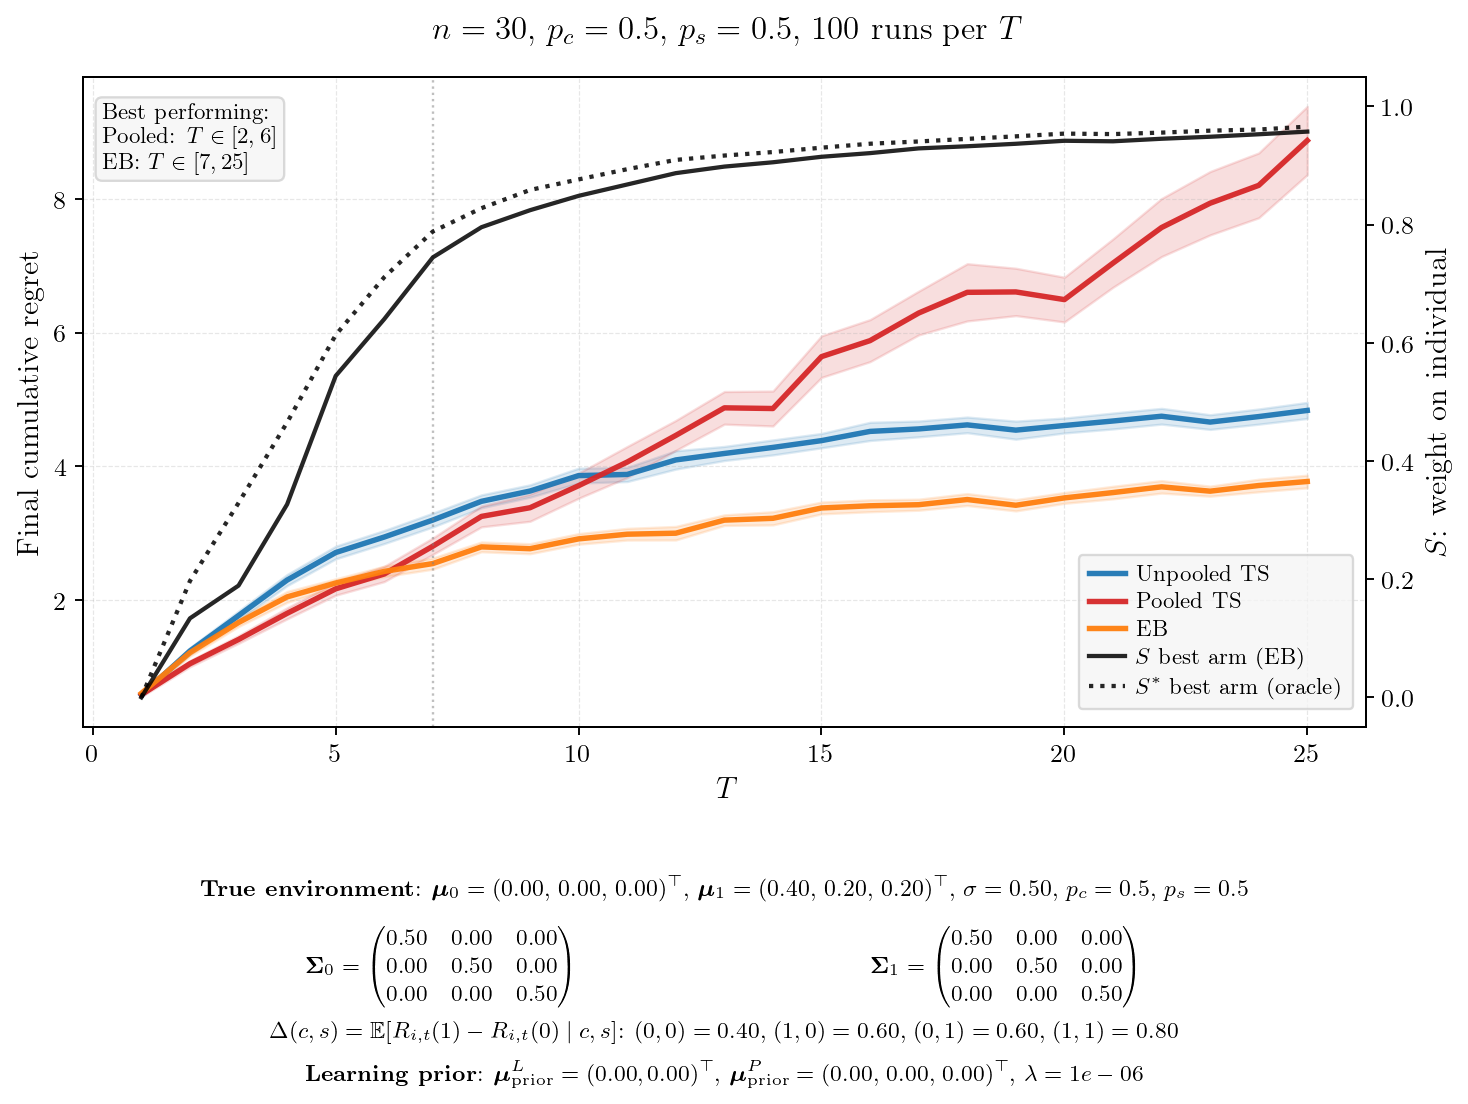

The file beside this chart, header and first rows:
T, mean_unpooled, se_unpooled, mean_pooled, se_pooled, mean_eb, se_eb, mean_hier, se_hier, S_best, S_other, Sstar_best, Sstar_other, winner
1, 0.5827, 0.0182, 0.5871, 0.0154, 0.6077, 0.0169, 0.0000, 0.0000, 0.0000, 0.0000, 0.0000, 0.0000, Unpooled
2, 1.24, 0.0255, 1.05, 0.0234, 1.215, 0.0259, 0.0000, 0.0000, 0.1337, 0.1278, 0.1969, 0.1913, Pooled
3, 1.769, 0.0344, 1.412, 0.0290, 1.665, 0.0305, 0.0000, 0.0000, 0.1891, 0.1890, 0.3290, 0.3281, Pooled
4, 2.3, 0.0425, 1.803, 0.0420, 2.049, 0.0416, 0.0000, 0.0000, 0.3266, 0.3078, 0.4652, 0.4427, Pooled
5, 2.712, 0.0482, 2.169, 0.0487, 2.256, 0.0318, 0.0000, 0.0000, 0.5439, 0.4305, 0.6132, 0.5226, Pooled
6, 2.944, 0.0500, 2.391, 0.0581, 2.43, 0.0399, 0.0000, 0.0000, 0.6401, 0.4838, 0.7110, 0.5770, Pooled
7, 3.197, 0.0527, 2.807, 0.0627, 2.547, 0.0428, 0.0000, 0.0000, 0.7445, 0.5415, 0.7883, 0.6167, EB
8, 3.477, 0.0493, 3.252, 0.0797, 2.796, 0.0372, 0.0000, 0.0000, 0.7955, 0.6018, 0.8277, 0.6539, EB
9, 3.631, 0.0472, 3.381, 0.1034, 2.769, 0.0383, 0.0000, 0.0000, 0.8243, 0.5973, 0.8585, 0.6576, EB
10, 3.861, 0.0568, 3.711, 0.0957, 2.916, 0.0404, 0.0000, 0.0000, 0.8486, 0.6265, 0.8764, 0.6768, EB
11, 3.879, 0.0541, 4.064, 0.1183, 2.986, 0.0446, 0.0000, 0.0000, 0.8678, 0.6511, 0.8937, 0.6989, EB
12, 4.096, 0.0700, 4.462, 0.1142, 3.001, 0.0516, 0.0000, 0.0000, 0.8870, 0.6582, 0.9094, 0.6975, EB
13, 4.192, 0.0537, 4.875, 0.1244, 3.196, 0.0403, 0.0000, 0.0000, 0.8981, 0.6877, 0.9168, 0.7230, EB
14, 4.283, 0.0571, 4.864, 0.1332, 3.223, 0.0503, 0.0000, 0.0000, 0.9054, 0.6811, 0.9227, 0.7224, EB
15, 4.385, 0.0547, 5.64, 0.1585, 3.378, 0.0450, 0.0000, 0.0000, 0.9147, 0.7064, 0.9301, 0.7405, EB
16, 4.522, 0.0694, 5.879, 0.1603, 3.41, 0.0452, 0.0000, 0.0000, 0.9209, 0.7100, 0.9368, 0.7421, EB
17, 4.559, 0.0603, 6.292, 0.1669, 3.427, 0.0422, 0.0000, 0.0000, 0.9289, 0.7240, 0.9406, 0.7528, EB
18, 4.62, 0.0597, 6.601, 0.2184, 3.504, 0.0455, 0.0000, 0.0000, 0.9325, 0.7184, 0.9450, 0.7497, EB
19, 4.541, 0.0689, 6.607, 0.1807, 3.418, 0.0431, 0.0000, 0.0000, 0.9367, 0.7246, 0.9493, 0.7561, EB
20, 4.611, 0.0570, 6.493, 0.1706, 3.529, 0.0413, 0.0000, 0.0000, 0.9418, 0.7202, 0.9539, 0.7596, EB
21, 4.678, 0.0605, 7.038, 0.1842, 3.608, 0.0478, 0.0000, 0.0000, 0.9409, 0.7241, 0.9531, 0.7584, EB
22, 4.749, 0.0600, 7.57, 0.2212, 3.694, 0.0476, 0.0000, 0.0000, 0.9452, 0.7339, 0.9556, 0.7624, EB
23, 4.662, 0.0560, 7.934, 0.2417, 3.629, 0.0382, 0.0000, 0.0000, 0.9486, 0.7430, 0.9589, 0.7683, EB
24, 4.744, 0.0579, 8.2, 0.2473, 3.713, 0.0479, 0.0000, 0.0000, 0.9528, 0.7425, 0.9608, 0.7740, EB
25, 4.836, 0.0613, 8.87, 0.2605, 3.773, 0.0481, 0.0000, 0.0000, 0.9573, 0.7572, 0.9657, 0.7803, EB
